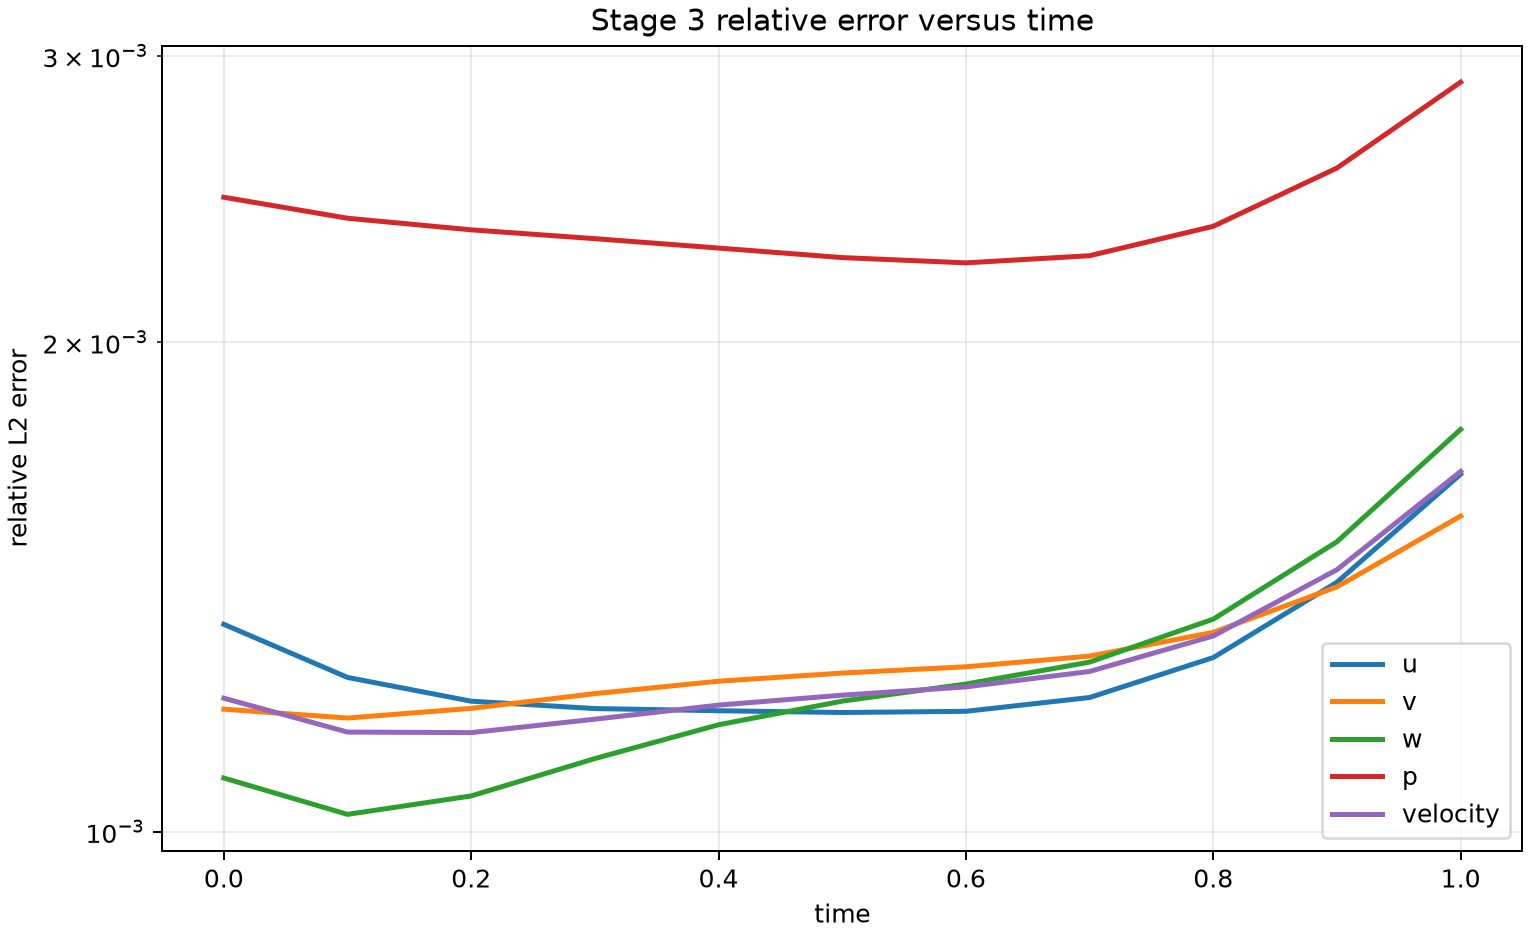

The file beside this chart, header and first rows:
time, u, v, w, p, velocity
0.0, 0.001341, 0.001189, 0.001079, 0.002456, 0.001208
0.1, 0.001244, 0.001174, 0.001025, 0.002384, 0.001151
0.2, 0.001203, 0.001191, 0.001052, 0.002345, 0.00115
0.3, 0.00119, 0.001216, 0.001109, 0.002316, 0.001173
0.4, 0.001187, 0.001237, 0.001163, 0.002285, 0.001196
0.5, 0.001184, 0.001252, 0.001203, 0.002255, 0.001213
0.6, 0.001186, 0.001263, 0.001232, 0.002238, 0.001227
0.7, 0.001209, 0.001282, 0.001271, 0.002261, 0.001255
0.8, 0.001279, 0.001326, 0.001351, 0.002357, 0.001319
0.9, 0.001424, 0.001414, 0.001508, 0.002559, 0.001449
1.0, 0.001659, 0.001563, 0.001768, 0.002891, 0.001665
